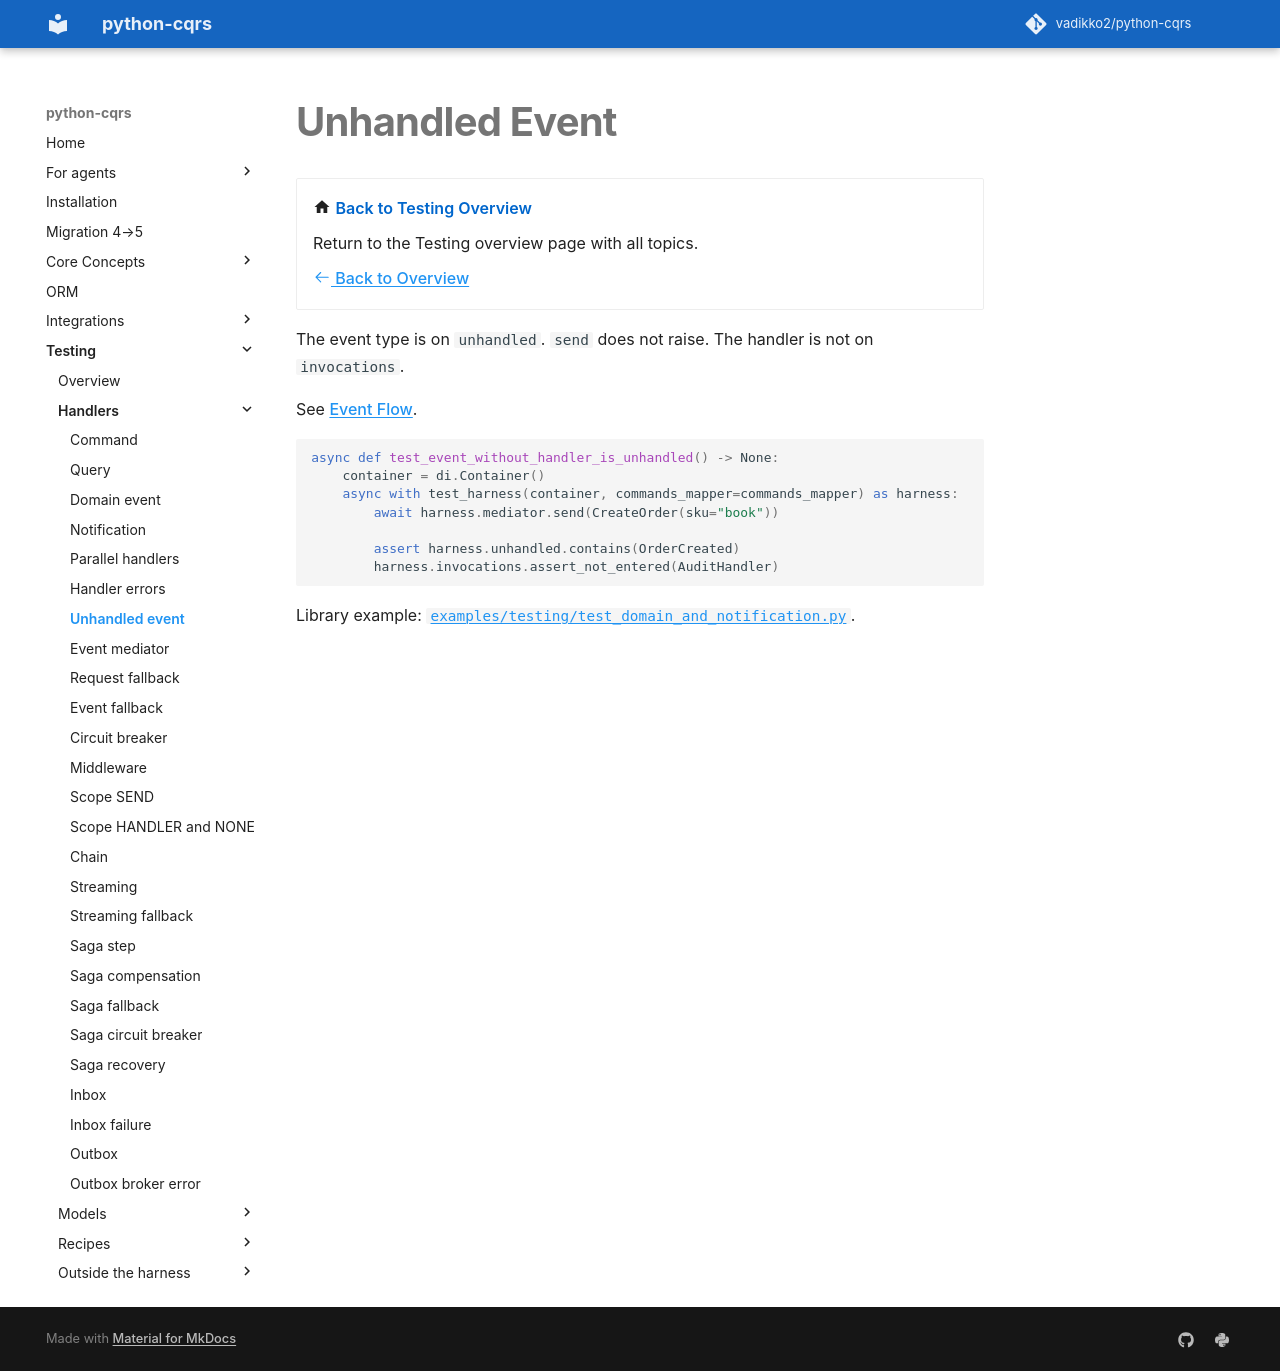

repository: pypatterns/python-cqrs-mkdocs · page: 5.0/testing/unhandled_event/index.html · generator: mkdocs

---
title: Unhandled Event
description: Assert the event type on the unhandled journal.
---

# Unhandled Event

<div class="grid cards" markdown>

-   :material-home: **Back to Testing Overview**

    Return to the Testing overview page with all topics.

    [:octicons-arrow-left-24: Back to Overview](index.md)

</div>

The event type is on `unhandled`. `send` does not raise. The handler is not on `invocations`.

See [Event Flow](../event_handler/event_flow.md).

```python
async def test_event_without_handler_is_unhandled() -> None:
    container = di.Container()
    async with test_harness(container, commands_mapper=commands_mapper) as harness:
        await harness.mediator.send(CreateOrder(sku="book"))

        assert harness.unhandled.contains(OrderCreated)
        harness.invocations.assert_not_entered(AuditHandler)
```

Library example: [`examples/testing/test_domain_and_notification.py`](https://github.com/vadikko2/python-cqrs/blob/master/examples/testing/test_domain_and_notification.py).
